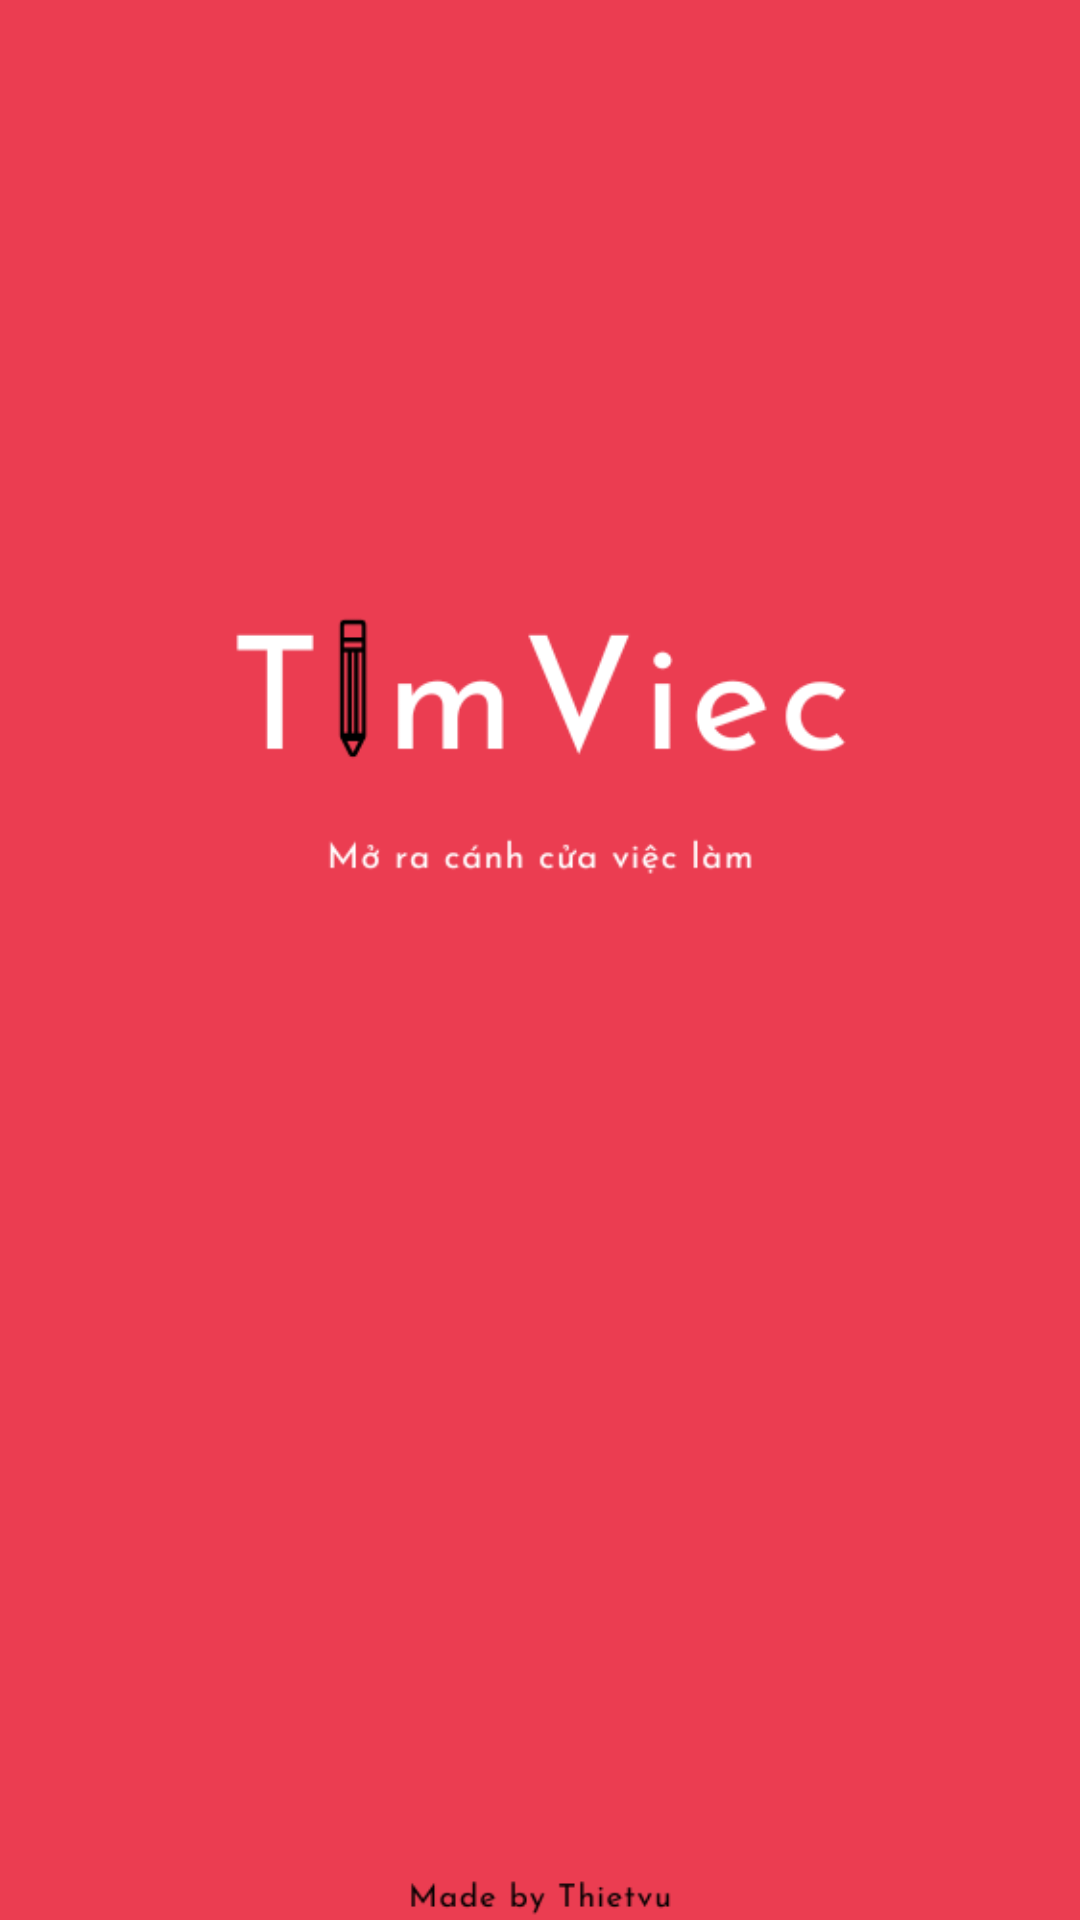

Reconstruct the res/layout file that produces this screen, plus the resources it refers to.
<!-- AndroidManifest.xml: application theme Theme.TimViec -->
<!-- res/layout/activity_splash.xml -->
<?xml version="1.0" encoding="utf-8"?>
<FrameLayout xmlns:android="http://schemas.android.com/apk/res/android"
    xmlns:app="http://schemas.android.com/apk/res-auto"
    xmlns:tools="http://schemas.android.com/tools"
    android:layout_width="match_parent"
    android:layout_height="match_parent"
    android:background="@color/colorapp"
    tools:context=".Activities.SplashActivity"
    android:orientation="vertical">

    <ImageView
        android:layout_width="match_parent"
        android:layout_height="match_parent"
        android:src="@drawable/screenstart" />
</FrameLayout>
<!-- resources referenced by this layout -->
<resources>
  <color name="colorapp">#eb3d51</color>
  <!-- drawable screenstart: png bitmap (drawable, 17218 bytes) -->
  <style name="Theme.TimViec" parent="Theme.MaterialComponents.DayNight.NoActionBar">
          
          <item name="colorPrimary">@color/purple_500</item>
          <item name="colorPrimaryVariant">@color/purple_700</item>
          <item name="colorOnPrimary">@color/white</item>
          
          <item name="colorSecondary">@color/teal_200</item>
          <item name="colorSecondaryVariant">@color/teal_700</item>
          <item name="colorOnSecondary">@color/black</item>
          
          <item name="android:statusBarColor">@color/colorapp</item>
          
      </style>
  <color name="purple_500">#FF6200EE</color>
  <color name="purple_700">#FF3700B3</color>
  <color name="white">#FFFFFFFF</color>
  <color name="teal_200">#FF03DAC5</color>
  <color name="teal_700">#C42317</color>
  <color name="black">#FF000000</color>
</resources>
